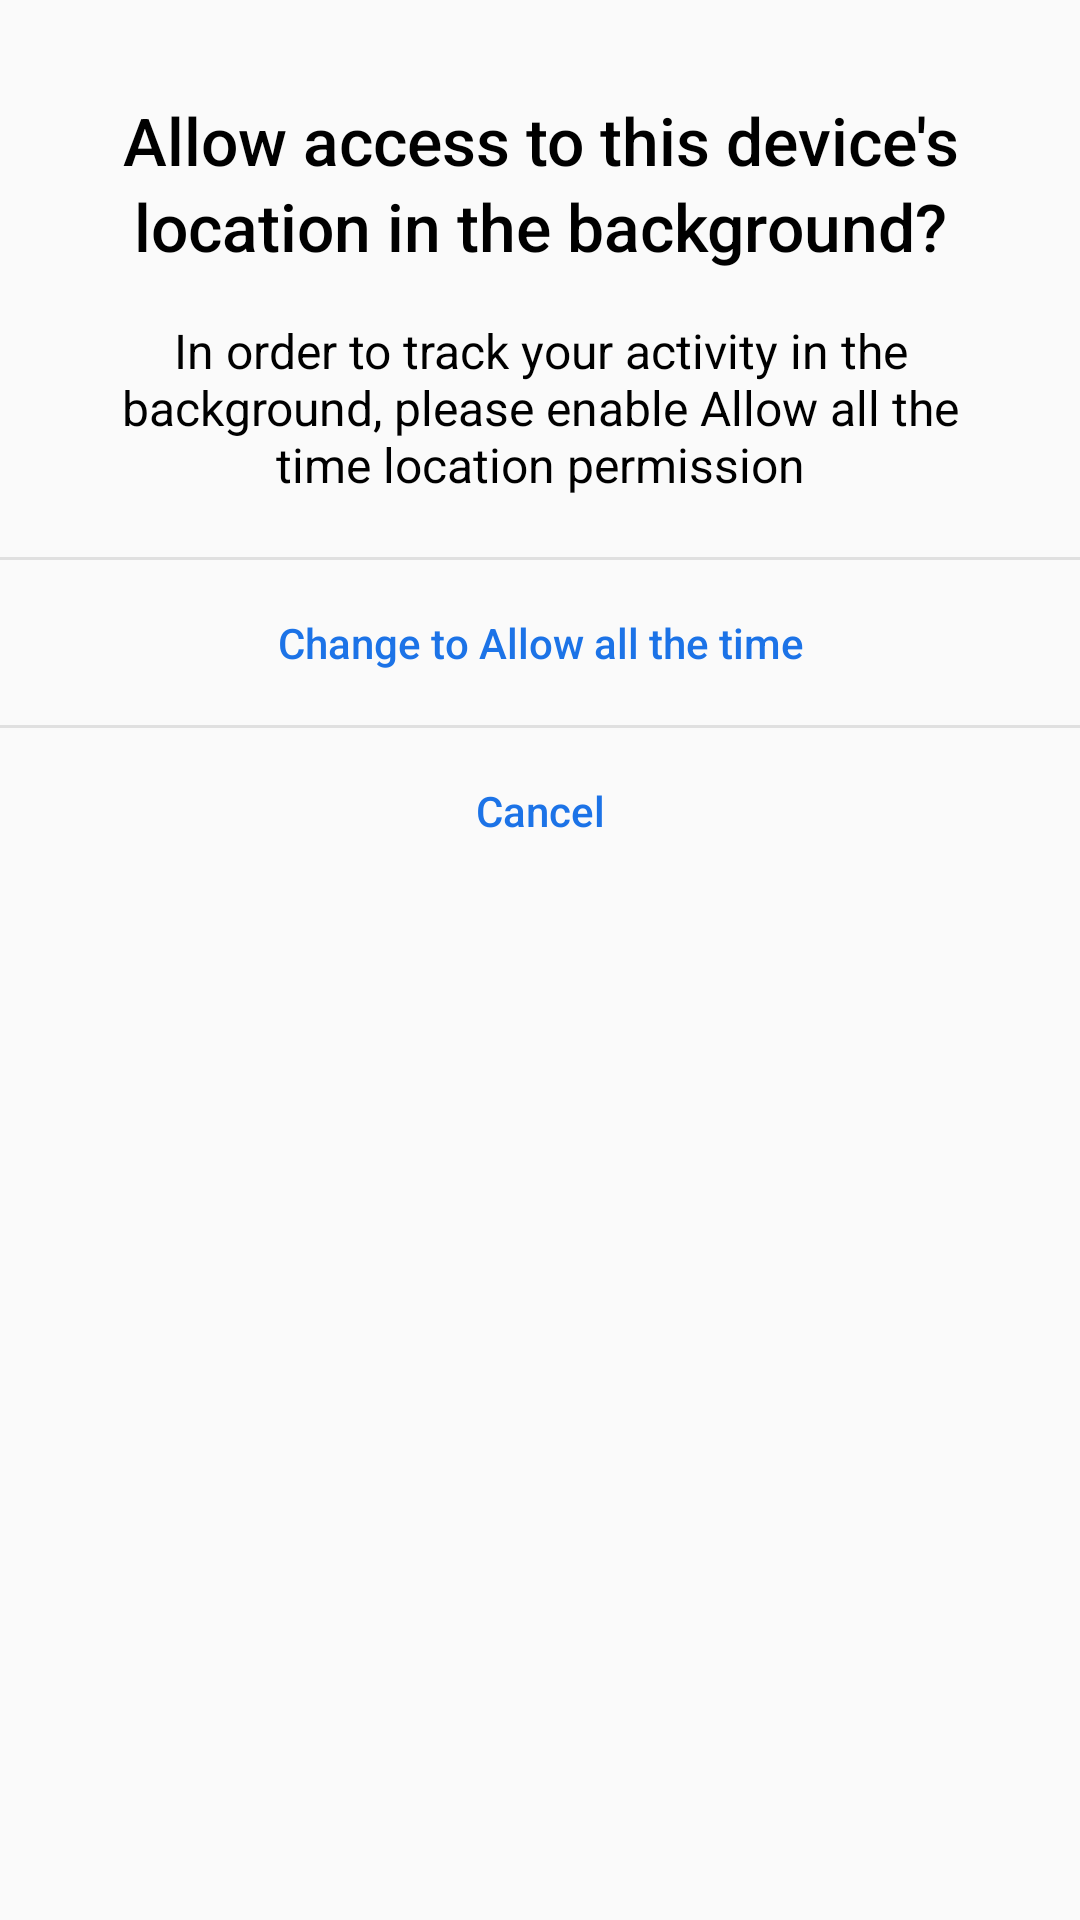

Produce the Android XML layout that renders to this screen, including the resource entries it uses.
<!-- AndroidManifest.xml: application theme AppTheme -->
<!-- res/layout/tslocationmanager_permission_rationale_layout.xml -->
<?xml version="1.0" encoding="utf-8"?>
<LinearLayout android:orientation="vertical" android:paddingBottom="5.0dp" android:layout_width="match_parent" android:layout_height="wrap_content"
  xmlns:android="http://schemas.android.com/apk/res/android">
    <ImageView android:layout_gravity="center" android:id="@id/icon" android:layout_width="wrap_content" android:layout_height="wrap_content" android:layout_marginTop="16.0dp" android:layout_marginBottom="16.0dp" android:src="@null" />
    <LinearLayout android:orientation="vertical" android:paddingLeft="24.0dp" android:paddingRight="24.0dp" android:layout_width="match_parent" android:layout_height="wrap_content">
        <TextView android:textAppearance="@style/TextAppearance.AppCompat.Title" android:textSize="22.0sp" android:textColor="@android:color/background_dark" android:gravity="center" android:id="@id/title" android:layout_width="match_parent" android:layout_height="match_parent" android:text="@string/background_permission_rationale_title" android:lineSpacingMultiplier="1.1" android:fontFamily="sans-serif-medium" android:textAlignment="center" />
        <TextView android:textSize="16.0sp" android:textColor="@android:color/background_dark" android:gravity="center" android:id="@id/message" android:layout_width="wrap_content" android:layout_height="wrap_content" android:layout_marginTop="16.0dp" android:text="@string/background_permission_rationale_message" />
    </LinearLayout>
    <LinearLayout android:orientation="vertical" android:layout_width="match_parent" android:layout_height="wrap_content" android:layout_marginTop="20.0dp">
        <View android:background="#e0e0e0" android:layout_width="match_parent" android:layout_height="1.0dp" />
        <Button android:textAppearance="@style/TextAppearance.AppCompat.Body2" android:textColor="#1c73e7" android:id="@id/btn_positive_action" android:background="@android:color/transparent" android:padding="18.0dp" android:layout_width="match_parent" android:layout_height="wrap_content" android:text="@string/background_permission_rationale_allow_always" android:textAllCaps="false" android:fontFamily="sans-serif-medium" />
        <View android:background="#e0e0e0" android:layout_width="match_parent" android:layout_height="1.0dp" /> /> 
        <Button android:textAppearance="@style/TextAppearance.AppCompat.Body2" android:textSize="14.0sp" android:textColor="#1c73e7" android:id="@id/btn_negative_action" android:background="@android:color/transparent" android:padding="18.0dp" android:layout_width="match_parent" android:layout_height="wrap_content" android:text="@string/cancel" android:textAllCaps="false" />
    </LinearLayout>
</LinearLayout>
<!-- resources referenced by this layout -->
<resources>
  <string name="background_permission_rationale_allow_always">Change to Allow all the time</string>
  <string name="background_permission_rationale_message">In order to track your activity in the background, please enable Allow all the time location permission</string>
  <string name="background_permission_rationale_title">"Allow access to this device's location in the background?"</string>
  <string name="cancel">Cancel</string>
  <style name="AppTheme" parent="@style/Theme.AppCompat.Light.NoActionBar">
          <item name="android:textColor">@color/black</item>
          <item name="android:forceDarkAllowed">false</item>
      </style>
  <color name="black">#000000</color>
</resources>
